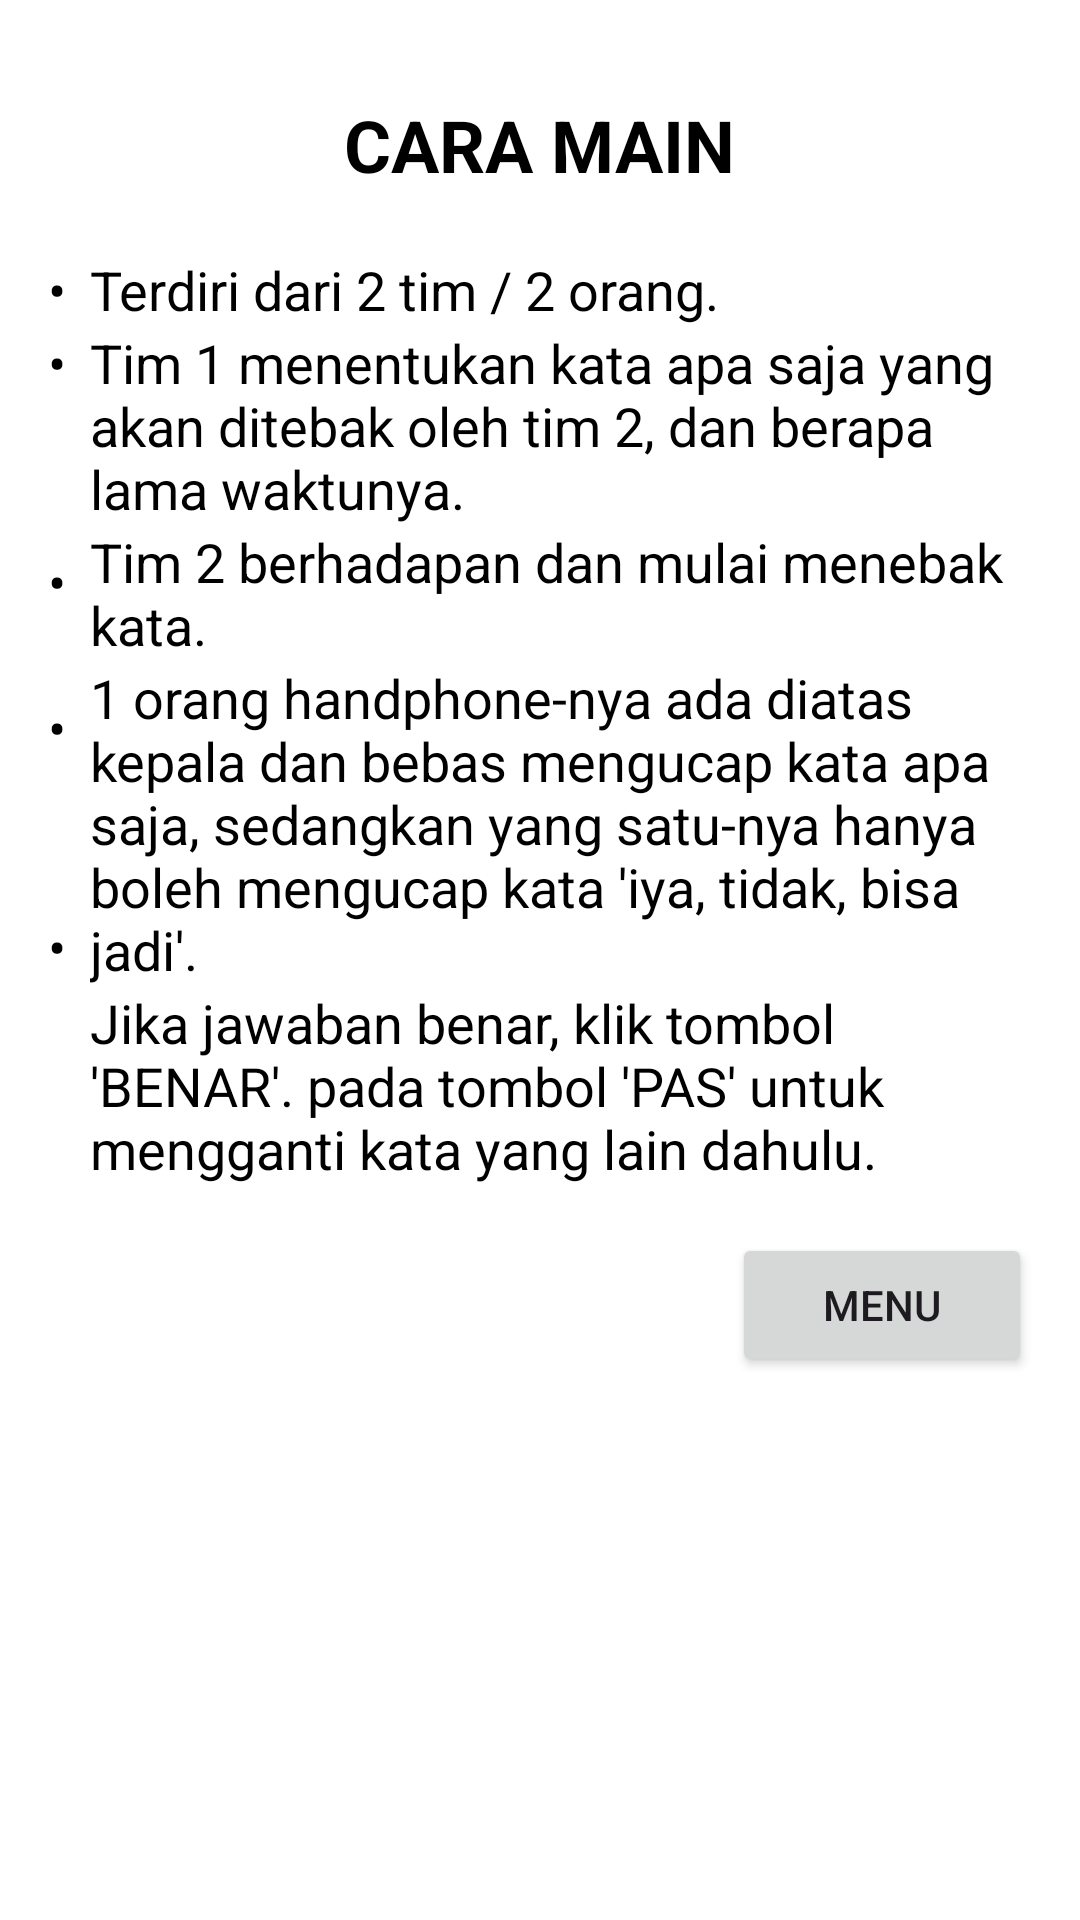

The Android layout XML behind this screen, and the referenced resources:
<!-- AndroidManifest.xml: application theme Theme.TebakKataApps -->
<!-- res/layout/activity_howtoplay.xml -->
<?xml version="1.0" encoding="utf-8"?>
<RelativeLayout xmlns:android="http://schemas.android.com/apk/res/android"
    xmlns:tools="http://schemas.android.com/tools"
    android:layout_width="match_parent"
    android:layout_height="match_parent"
    android:padding="16dp"
    android:background="#FFFFFF">

    
    <TextView
        android:id="@+id/title"
        android:layout_width="wrap_content"
        android:layout_height="wrap_content"
        android:layout_marginTop="16dp"
        android:text="CARA MAIN"
        android:textSize="24sp"
        android:textStyle="bold"
        android:textColor="#000000"
        android:layout_centerHorizontal="true"
        android:layout_marginBottom="20dp" />

    










        
        <TableLayout
            android:id="@+id/tableLayoutNumbers"
            android:layout_width="wrap_content"
            android:layout_height="wrap_content"
            android:layout_below="@+id/title"
            android:layout_alignParentStart="true"
            android:layout_marginEnd="8dp">

            
            <TableRow>
                <TextView
                    android:layout_width="wrap_content"
                    android:layout_height="wrap_content"
                    android:text="•"
                    android:textSize="18sp"
                    android:textColor="#000000"/>
            </TableRow>
            <TableRow>
                <TextView
                    android:layout_width="wrap_content"
                    android:layout_height="wrap_content"
                    android:text="•"
                    android:textSize="18sp"
                    android:textColor="#000000"/>
            </TableRow>
            <TableRow>
                <TextView
                    android:layout_width="wrap_content"
                    android:layout_height="wrap_content"
                    android:text=""
                    android:textSize="18sp"
                    android:textColor="#000000"/>
            </TableRow>
            <TableRow>
                <TextView
                    android:layout_width="wrap_content"
                    android:layout_height="wrap_content"
                    android:text=""
                    android:textSize="18sp"
                    android:textColor="#000000"/>
            </TableRow>
            <TableRow>
                <TextView
                    android:layout_width="wrap_content"
                    android:layout_height="wrap_content"
                    android:text="•"
                    android:textSize="18sp"
                    android:textColor="#000000"/>
            </TableRow>
            <TableRow>
                <TextView
                    android:layout_width="wrap_content"
                    android:layout_height="wrap_content"
                    android:text=""
                    android:textSize="18sp"
                    android:textColor="#000000"/>
            </TableRow>
            <TableRow>
                <TextView
                    android:layout_width="wrap_content"
                    android:layout_height="wrap_content"
                    android:text="•"
                    android:textSize="18sp"
                    android:textColor="#000000"/>
            </TableRow>
            <TableRow>
                <TextView
                    android:layout_width="wrap_content"
                    android:layout_height="wrap_content"
                    android:text=""
                    android:textSize="18sp"
                    android:textColor="#000000"/>
            </TableRow>
            <TableRow>
                <TextView
                    android:layout_width="wrap_content"
                    android:layout_height="wrap_content"
                    android:text=""
                    android:textSize="18sp"
                    android:textColor="#000000"/>
            </TableRow>
            <TableRow>
                <TextView
                    android:layout_width="wrap_content"
                    android:layout_height="wrap_content"
                    android:text="•"
                    android:textSize="18sp"
                    android:textColor="#000000"/>
            </TableRow>
            <TableRow>
                <TextView
                    android:layout_width="wrap_content"
                    android:layout_height="wrap_content"
                    android:text=""
                    android:textSize="18sp"
                    android:textColor="#000000"/>
            </TableRow>
        </TableLayout>

        
        <TableLayout
            android:id="@+id/tableLayoutContent"
            android:layout_width="match_parent"
            android:layout_height="wrap_content"
            android:layout_below="@+id/title"
            android:layout_toEndOf="@id/tableLayoutNumbers">

            
            <TableRow>
                <TextView
                    android:layout_width="wrap_content"
                    android:layout_height="wrap_content"
                    android:text="Terdiri dari 2 tim / 2 orang."
                    android:textSize="18sp"
                    android:textColor="#000000"/>
            </TableRow>
            <TableRow>
                <TextView
                    android:layout_width="wrap_content"
                    android:layout_height="wrap_content"
                    android:text="Tim 1 menentukan kata apa saja yang akan ditebak oleh tim 2, dan berapa lama waktunya."
                    android:textSize="18sp"
                    android:textColor="#000000"/>
            </TableRow>
            <TableRow>
                <TextView
                    android:layout_width="wrap_content"
                    android:layout_height="wrap_content"
                    android:text="Tim 2 berhadapan dan mulai menebak kata."
                    android:textSize="18sp"
                    android:textColor="#000000"/>
            </TableRow>
            <TableRow>
                <TextView
                    android:layout_width="wrap_content"
                    android:layout_height="wrap_content"
                    android:text="1 orang handphone-nya ada diatas kepala dan bebas mengucap kata apa saja, sedangkan yang satu-nya hanya boleh mengucap kata 'iya, tidak, bisa jadi'."
                    android:textSize="18sp"
                    android:textColor="#000000"/>
            </TableRow>
            <TableRow>
                <TextView
                    android:layout_width="wrap_content"
                    android:layout_height="wrap_content"
                    android:text="Jika jawaban benar, klik tombol 'BENAR'. pada tombol 'PAS' untuk mengganti kata yang lain dahulu."
                    android:textSize="18sp"
                    android:textColor="#000000"/>
            </TableRow>
        </TableLayout>

        
        <Button
            android:id="@+id/menuBtn"
            android:layout_width="100dp"
            android:layout_height="wrap_content"
            android:text="MENU"
            android:textAllCaps="true"
            android:layout_below="@id/tableLayoutContent"
            android:layout_alignParentEnd="true"
            android:layout_marginTop="16dp"
            />


    










</RelativeLayout>
<!-- resources referenced by this layout -->
<resources>
  <style name="Theme.TebakKataApps" parent="Base.Theme.TebakKataApps" />
  <style name="Base.Theme.TebakKataApps" parent="Theme.Material3.DayNight.NoActionBar">
          
          
      </style>
</resources>
